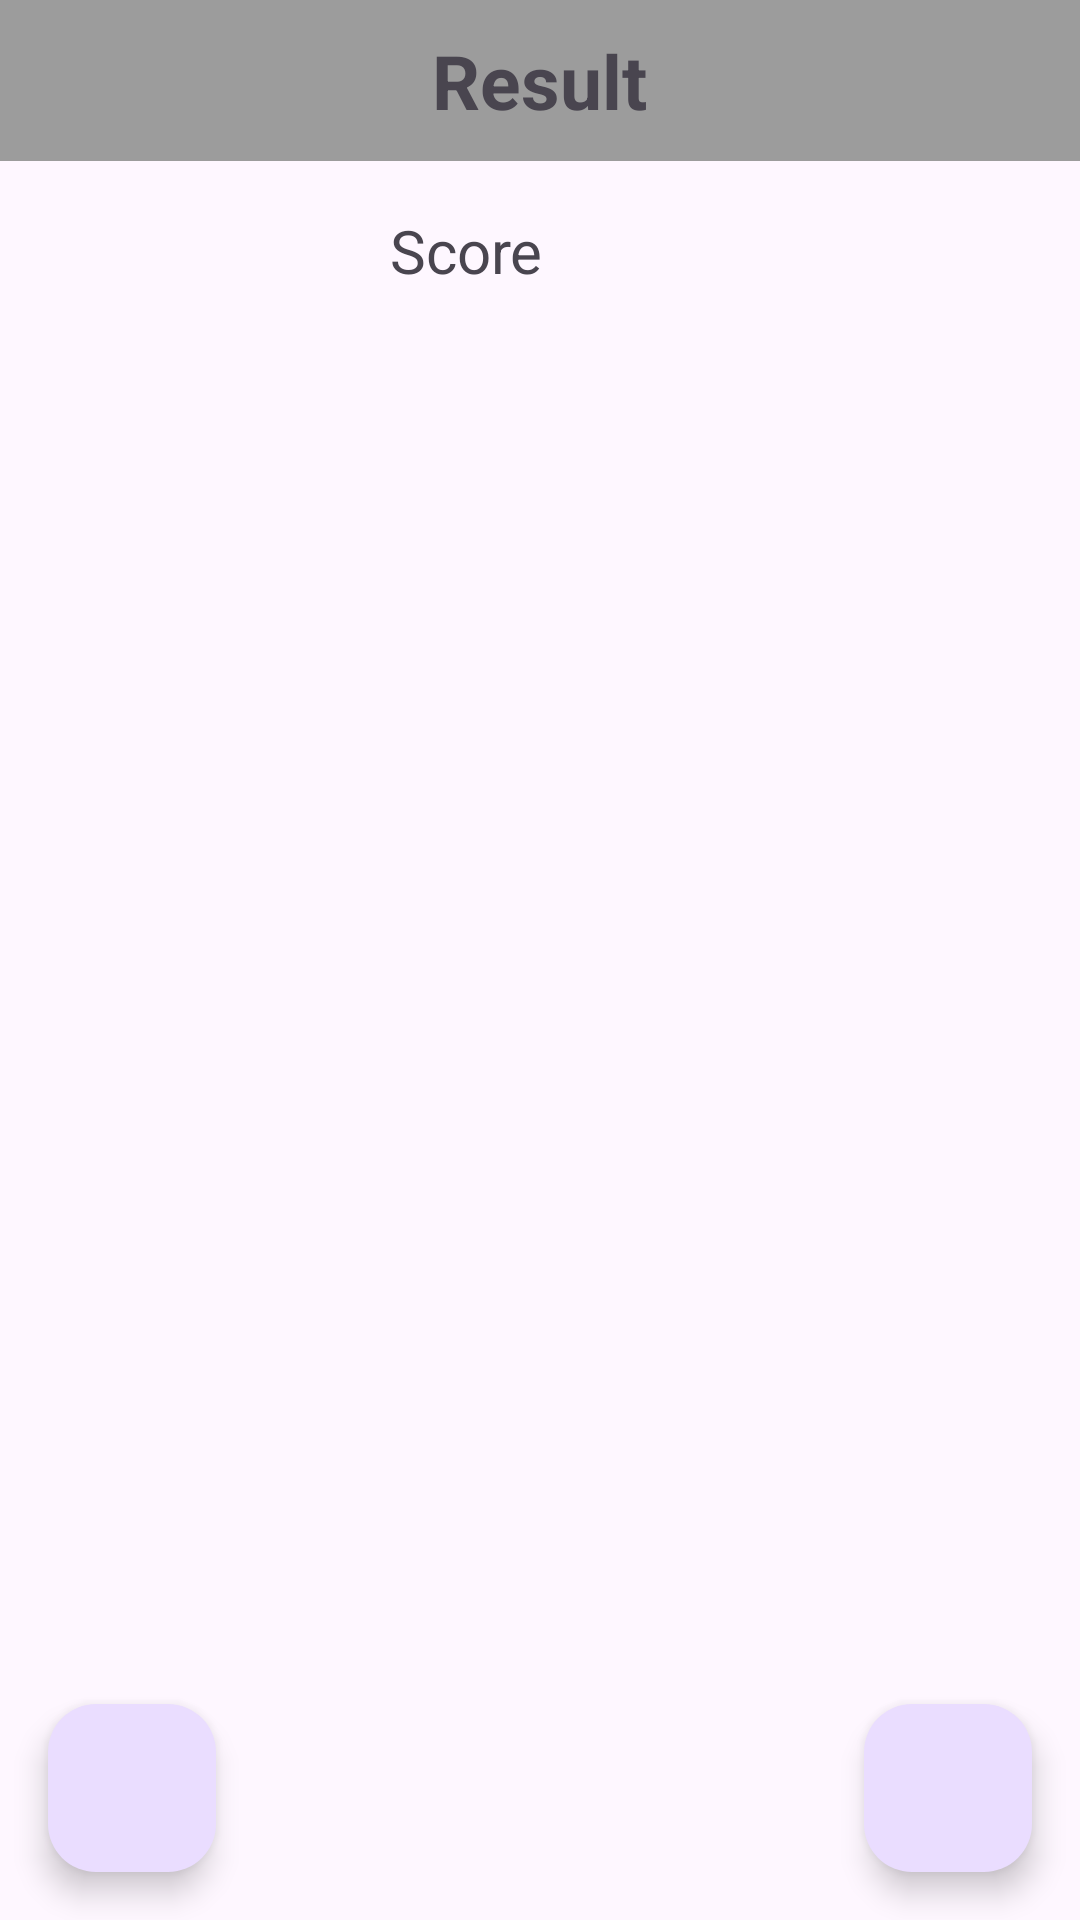

Layout XML and referenced resources for this Android screen:
<!-- AndroidManifest.xml: application theme Theme.JustinQuizApp21 -->
<!-- res/layout/fragment_result.xml -->
<?xml version="1.0" encoding="utf-8"?>
<FrameLayout xmlns:android="http://schemas.android.com/apk/res/android"
    xmlns:tools="http://schemas.android.com/tools"
    android:layout_width="match_parent"
    android:layout_height="match_parent"
    tools:context=".ui.screens.resultQuiz.ResultFragment">


    <LinearLayout
        android:layout_width="match_parent"
        android:layout_height="wrap_content"
        android:gravity="center"
        android:orientation="horizontal"
        tools:layout_editor_absoluteX="64dp"
        android:background="@color/gray">

        <TextView
            android:layout_width="wrap_content"
            android:layout_height="wrap_content"
            android:textSize="25sp"
            android:textStyle="bold"
            android:layout_margin="10dp"
            android:text="@string/result" />
    </LinearLayout>



    <TextView
        android:id="@+id/tvScore"
        android:layout_width="match_parent"
        android:layout_height="wrap_content"
        android:text="@string/score"
        android:textSize="20sp"
        android:layout_marginTop="70dp"
        android:layout_marginStart="130dp"/>


    <androidx.recyclerview.widget.RecyclerView
        android:id="@+id/rvScores"
        android:layout_width="match_parent"
        android:layout_height="match_parent"
        android:padding="16dp"
        android:layout_marginTop="110dp"/>

    <com.google.android.material.floatingactionbutton.FloatingActionButton
        android:id="@+id/fabExit"
        android:layout_width="wrap_content"
        android:layout_height="wrap_content"
        android:layout_gravity="bottom|start"
        android:layout_marginStart="16dp"

        android:layout_marginEnd="16dp"
        android:layout_marginBottom="16dp"

        android:src="@drawable/ic_exit"/>

    <com.google.android.material.floatingactionbutton.FloatingActionButton
        android:id="@+id/fabHome"
        android:layout_width="wrap_content"
        android:layout_height="wrap_content"
        android:layout_gravity="bottom|end"
        android:layout_marginEnd="16dp"
        android:layout_marginBottom="16dp"

        android:src="@drawable/ic_home"/>


</FrameLayout>
<!-- resources referenced by this layout -->
<resources>
  <color name="gray">#9C9C9C</color>
  <string name="result">Result</string>
  <string name="score">Score</string>
  <style name="Theme.JustinQuizApp21" parent="Base.Theme.JustinQuizApp21" />
  <style name="Base.Theme.JustinQuizApp21" parent="Theme.Material3.DayNight.NoActionBar">
          
          
      </style>
</resources>
